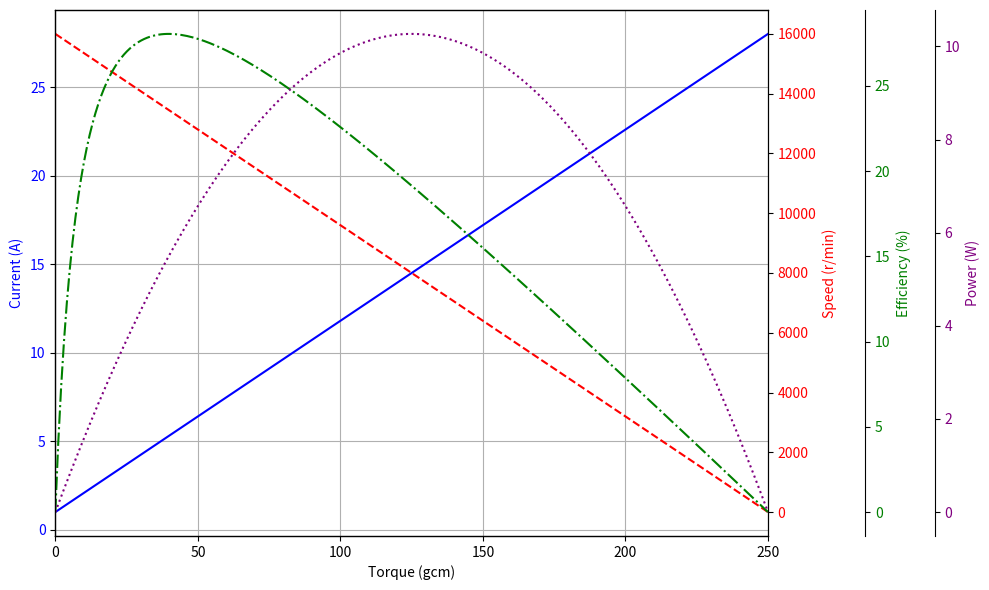

Here is the Python script that generated this plot:
import matplotlib.pyplot as plt
import numpy as np

def plot_motor_characteristics(Voltage, I0, Is, N0, Ts):
    # np.linspace でトルクの範囲を設定（Nm）
    torque = np.linspace(0, Ts, Ts)

    current = I0 + (Is - I0) * (torque / max(torque))
    speed = N0 - (N0 / Ts) * torque

    # 出力(W)の計算
    # P [W] = N [r/min] × 2π/60  × T [gcm] × 9.80665e-5
    output = (speed * 2 * np.pi / 60) * torque * 9.80665e-5

    # 効率（Efficiency）の計算
    efficiency = (output / (Voltage * current)) * 100

    # グラフを描画
    fig, ax1 = plt.subplots(figsize=(10, 6))

    ax1.plot(torque, current, label=f'I0 = {I0}, Is = {Is}', color='b', linestyle='-')
    ax1.set_xlabel('Torque (gcm)')
    ax1.set_ylabel('Current (A)', color='b')
    ax1.tick_params(axis='y', labelcolor='b')
    ax1.set_xlim(0, max(torque))

    ax2 = ax1.twinx()
    ax2.plot(torque, speed, label=f'N0 = {N0}, Ts = {Ts}', color='r', linestyle='--')
    ax2.set_ylabel('Speed (r/min)', color='r')
    ax2.tick_params(axis='y', labelcolor='r')

    ax3 = ax1.twinx()
    ax3.plot(torque, efficiency, label='Efficiency', color='g', linestyle='-.')
    ax3.spines['right'].set_position(('outward', 70))
    ax3.set_ylabel('Efficiency (%)', color='g')
    ax3.tick_params(axis='y', labelcolor='g')

    ax4 = ax1.twinx()
    ax4.plot(torque, output, label='Power (W)', color='purple', linestyle=':')
    ax4.spines['right'].set_position(('outward', 120))
    ax4.set_ylabel('Power (W)', color='purple')
    ax4.tick_params(axis='y', labelcolor='purple')

    # グリッドを表示
    ax1.grid(True)

    # figureの大きさを指定
    fig = plt.gcf()
    fig.set_size_inches(10, 6)

    fig.tight_layout()
    plt.show()

Voltage = 3.7  # 電圧値
I0 = 1.0  # 無負荷時電流
Is = 28  # ストール電流
N0 = 16000  # 無負荷時回転数
Ts = 250  # ストールトルク

plot_motor_characteristics(Voltage, I0, Is, N0, Ts)